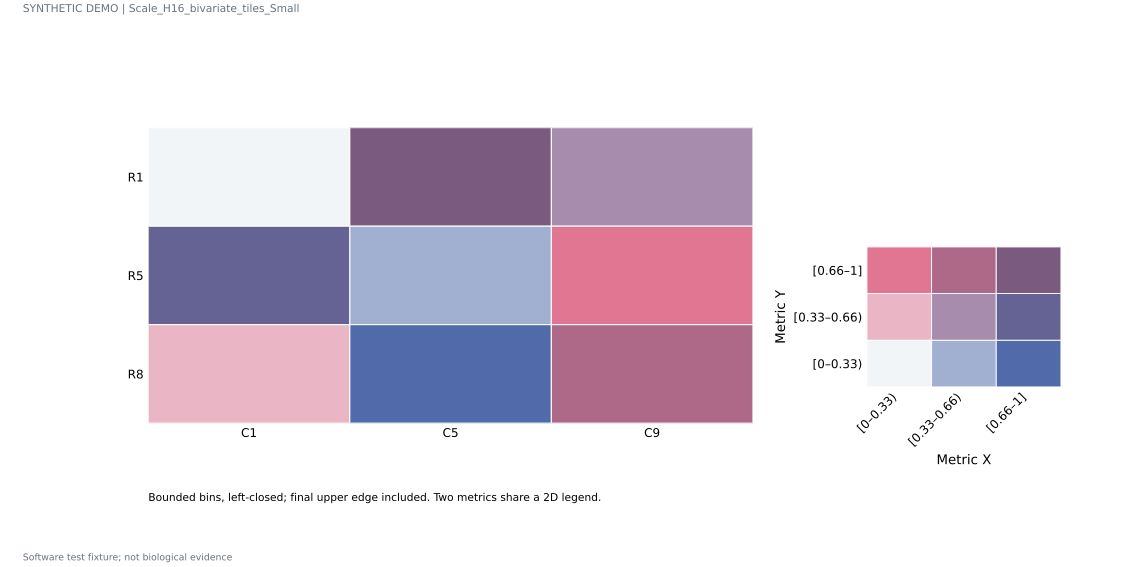

The table this chart was drawn from, first rows:
row	column	metric_x	metric_y
R1	C1	0.05	0.05
R1	C5	0.69	0.69
R1	C9	0.37	0.37
R5	C1	0.69	0.37
R5	C5	0.37	0.05
R5	C9	0.05	0.69
R8	C1	0.21	0.37
R8	C5	0.85	0.05
R8	C9	0.53	0.69
